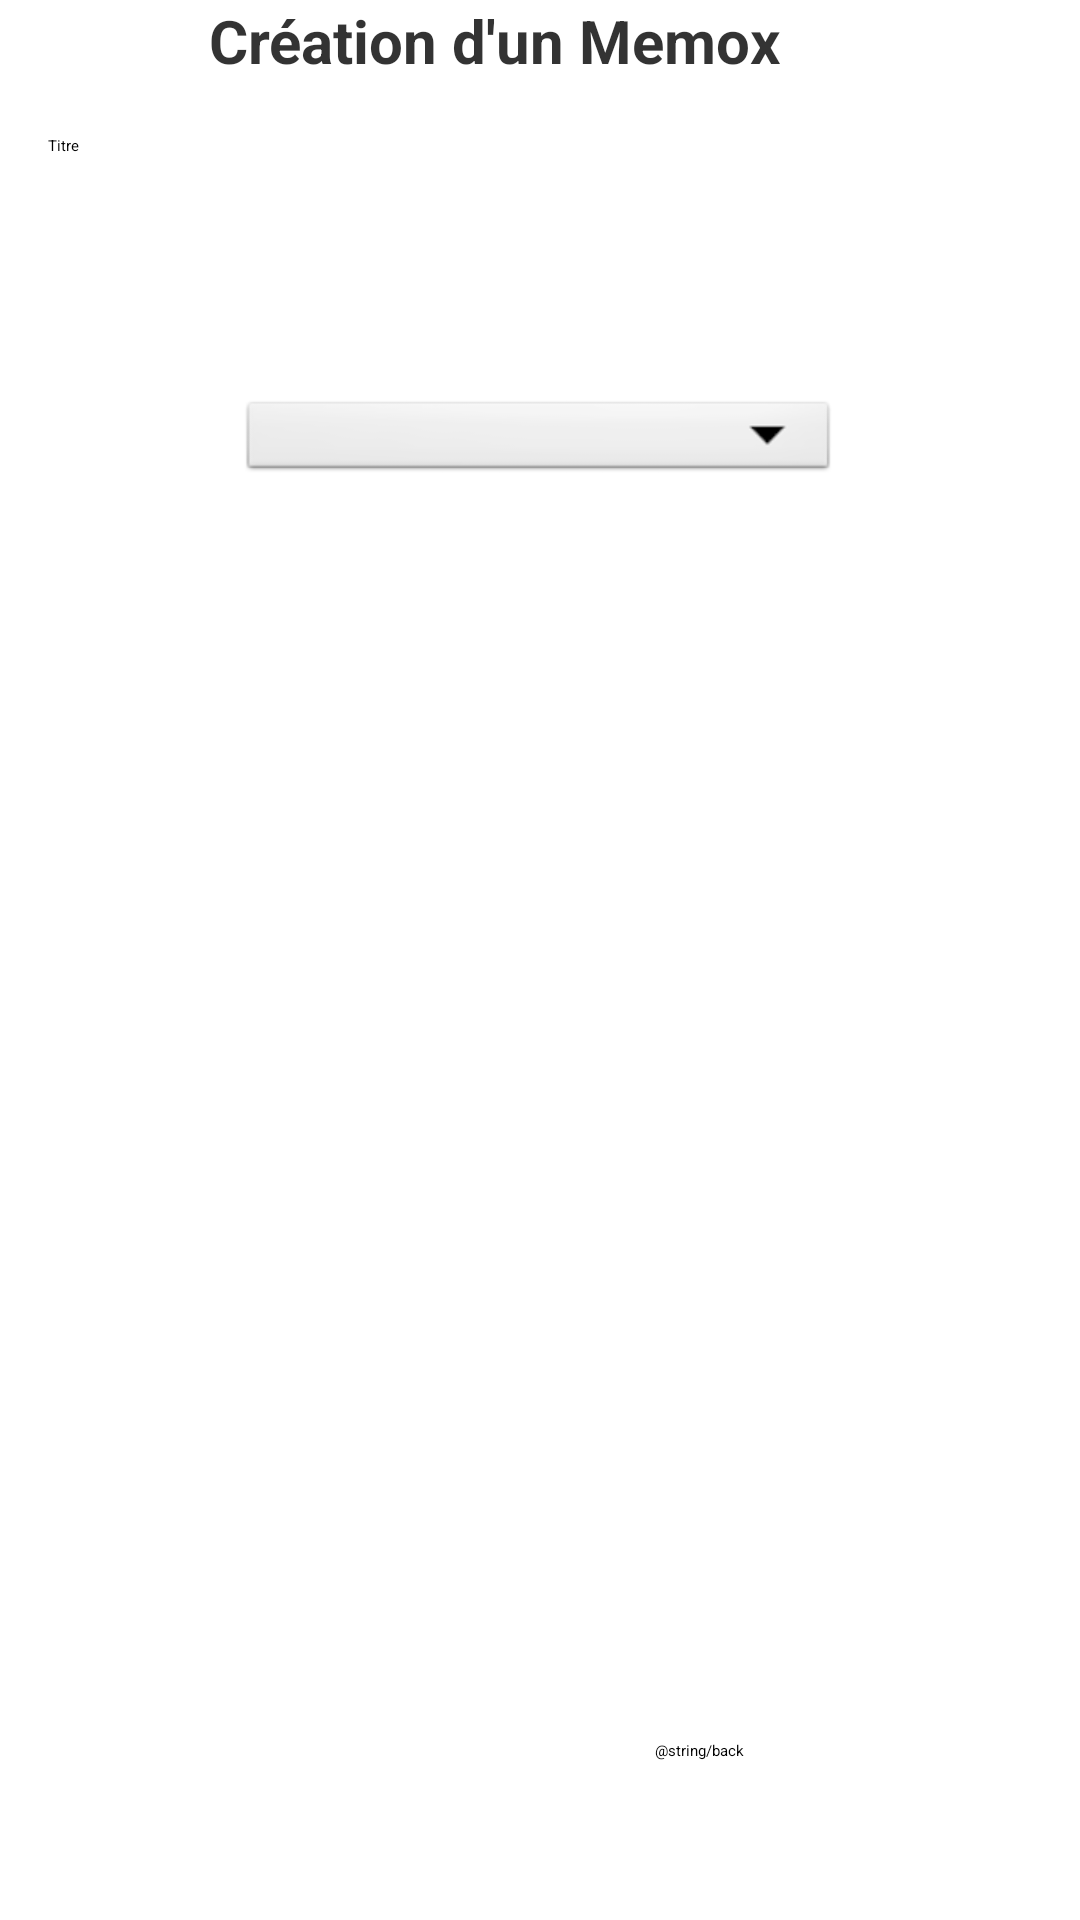

Produce the Android XML layout that renders to this screen, including the resource entries it uses.
<!-- AndroidManifest.xml: application theme AppTheme -->
<!-- res/layout/memox_crea.xml -->
<?xml version="1.0" encoding="utf-8"?>
<androidx.constraintlayout.widget.ConstraintLayout
    xmlns:android="http://schemas.android.com/apk/res/android"
    xmlns:app="http://schemas.android.com/apk/res-auto"
    xmlns:tools="http://schemas.android.com/tools"
    android:id="@+id/crea_memox"
    android:layout_width="match_parent"
    android:layout_height="match_parent"
    android:paddingTop="?attr/actionBarSize" >

    <TextView
        android:id="@+id/title"
        android:layout_width="wrap_content"
        android:layout_height="wrap_content"
        android:layout_marginEnd="100dp"
        android:text="Création d'un Memox"
        android:textAlignment="center"
        android:textColor="#CC000000"
        android:textSize="20dp"
        android:textStyle="bold"
        app:layout_constraintEnd_toEndOf="parent"
        app:layout_constraintTop_toTopOf="parent" />

    <EditText
        android:id="@+id/inputTitle"
        android:layout_width="wrap_content"
        android:layout_height="wrap_content"
        android:layout_marginStart="16dp"
        android:layout_marginTop="45dp"
        android:ems="10"
        android:inputType="textPersonName"
        android:text="Titre"
        app:layout_constraintStart_toStartOf="parent"
        app:layout_constraintTop_toTopOf="parent" />

    <Spinner
        android:id="@+id/select"
        android:layout_width="200dp"
        android:layout_height="30dp"
        android:layout_marginTop="132dp"
        android:layout_marginEnd="1dp"
        android:background="@android:drawable/btn_dropdown"
        app:layout_constraintEnd_toEndOf="parent"
        app:layout_constraintStart_toStartOf="parent"
        app:layout_constraintTop_toTopOf="parent" />

    <Button
        android:id="@+id/back"
        android:layout_width="wrap_content"
        android:layout_height="wrap_content"
        android:layout_marginTop="580dp"
        android:layout_marginRight="105dp"
        android:text="@string/back"
        app:layout_constraintEnd_toEndOf="parent"
        app:layout_constraintHorizontal_bias="0.969"
        app:layout_constraintStart_toStartOf="parent"
        app:layout_constraintTop_toTopOf="parent"
        tools:visibility="visible" />

    

</androidx.constraintlayout.widget.ConstraintLayout>
<!-- resources referenced by this layout -->
<resources>
  <style name="AppTheme" parent="MaterialDrawerTheme.Light.DarkToolbar">
          <item name="colorPrimary">@color/colorPrimary</item>
          <item name="colorPrimaryDark">@color/colorPrimaryDark</item>
          <item name="colorAccent">@color/colorAccent</item>
          <item name="windowActionModeOverlay">true</item>
          <item name="actionModeBackground">@color/colorPrimary</item>
          <item name="actionMenuTextColor">#fff</item>
      </style>
  <!-- not gathered from this repository: default colours our renderer supplied (Android Studio template values) -->
  <color name="colorPrimary">#FF6200EE</color>
  <color name="colorPrimaryDark">#FF3700B3</color>
  <color name="colorAccent">#FF03DAC5</color>
</resources>
